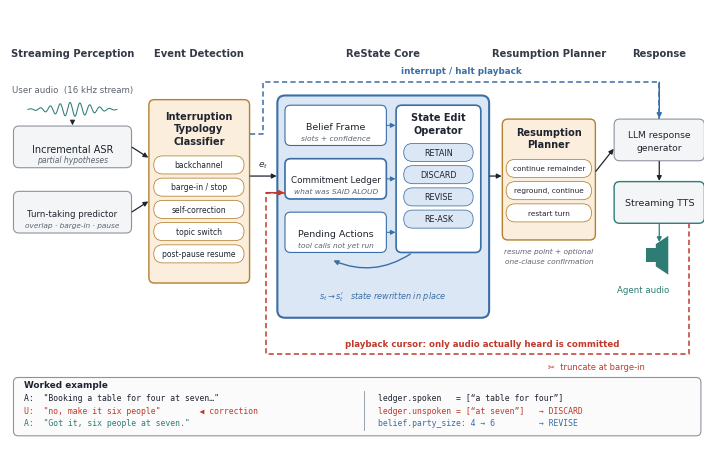

This chart was generated by the following Python code: (Note: this script raises an exception after producing the figure.)
"""Render Figure 1, the ReState architecture diagram.

    python scripts/make_fig1.py ../paper/figures/fig1_method.png

Edit the boxes and routes below as your design changes. Keeping the figure in
code rather than in a drawing tool means it stays in sync with src/state.py.
"""

import matplotlib
matplotlib.use("Agg")
import numpy as np
import matplotlib.pyplot as plt
from matplotlib.lines import Line2D
from matplotlib.patches import FancyBboxPatch, FancyArrowPatch, Polygon, Rectangle

plt.rcParams.update({"font.family": "DejaVu Sans", "savefig.dpi": 400})

INK = "#1f2430"
SUB = "#5c6372"
BLUE, BLUE_E = "#dce7f5", "#3a6ea5"
AMBER, AMBER_E = "#fbeedc", "#b2802f"
GREY, GREY_E = "#f4f5f7", "#8d939e"
TEAL = "#2e7d75"
RED = "#c0392b"

fig, ax = plt.subplots(figsize=(7.0, 4.35))
ax.set_xlim(0, 100)
ax.set_ylim(0, 62)
ax.axis("off")


def box(x, y, w, h, fc=GREY, ec=GREY_E, lw=0.8, r=0.8, z=3):
    ax.add_patch(FancyBboxPatch((x, y), w, h,
                                boxstyle=f"round,pad=0,rounding_size={r}",
                                linewidth=lw, edgecolor=ec, facecolor=fc, zorder=z))


def label(x, y, s, fs=6.8, color=INK, bold=False, style="normal", ha="center",
          z=5, family="DejaVu Sans", ls=1.2):
    ax.text(x, y, s, ha=ha, va="center", fontsize=fs, color=color, zorder=z,
            weight="bold" if bold else "normal", style=style, family=family,
            linespacing=ls)


def pill(cx, y, w, s, fc="#ffffff", ec=GREY_E, fs=5.4):
    h = 2.6
    ax.add_patch(FancyBboxPatch((cx - w / 2, y - h / 2), w, h,
                                boxstyle="round,pad=0,rounding_size=1.3",
                                linewidth=0.55, edgecolor=ec, facecolor=fc, zorder=5))
    label(cx, y, s, fs=fs, z=6)


def arrow(p0, p1, color=INK, lw=0.9, z=6):
    ax.add_patch(FancyArrowPatch(p0, p1, arrowstyle="-|>", mutation_scale=7,
                                 linewidth=lw, color=color, zorder=z,
                                 shrinkA=0.5, shrinkB=0.5))


def route(points, color, lw=1.1, dashed=True):
    """Orthogonal multi-segment connector with a single arrowhead at the end."""
    style = (0, (3.4, 2.1)) if dashed else "-"
    xs = [p[0] for p in points]
    ys = [p[1] for p in points]
    ax.add_line(Line2D(xs[:-1] + [xs[-1]], ys[:-1] + [ys[-1]], color=color,
                       linewidth=lw, linestyle=style, zorder=7,
                       solid_capstyle="butt"))
    arrow(points[-2], points[-1], color=color, lw=lw, z=8)


def band_title(cx, s):
    label(cx, 55.6, s, fs=7.2, bold=True, color="#343a47")


# ================================================================= band 1
band_title(9.0, "Streaming Perception")
label(9.0, 50.4, "User audio  (16 kHz stream)", fs=6.2, color=SUB)
t = np.linspace(0, 1, 300)
ax.plot(2.6 + 12.8 * t, 47.6 + 1.0 * np.sin(2 * np.pi * 9 * t) * np.exp(-((t - .5) ** 2) / .09),
        color=TEAL, lw=0.75, zorder=4)
arrow((9.0, 46.0), (9.0, 45.2), lw=0.8)

box(0.5, 39.2, 17.0, 6.0)
label(9.0, 41.9, "Incremental ASR", fs=7.0)
label(9.0, 40.3, "partial hypotheses", fs=5.5, color=SUB, style="italic")

box(0.5, 29.8, 17.0, 6.0)
label(9.0, 32.5, "Turn-taking predictor", fs=6.2)
label(9.0, 30.9, "overlap · barge-in · pause", fs=5.3, color=SUB, style="italic")

# ================================================================= band 2
band_title(27.2, "Event Detection")
box(20.0, 22.6, 14.5, 26.4, fc=AMBER, ec=AMBER_E, lw=1.0)
label(27.2, 46.6, "Interruption", fs=7.0, bold=True)
label(27.2, 44.8, "Typology", fs=7.0, bold=True)
label(27.2, 43.0, "Classifier", fs=7.0, bold=True)
for i, tag in enumerate(["backchannel", "barge-in / stop", "self-correction",
                         "topic switch", "post-pause resume"]):
    pill(27.2, 39.6 - i * 3.2, 13.0, tag, ec=AMBER_E, fs=5.5)

arrow((17.5, 42.2), (20.0, 40.6))
arrow((17.5, 32.8), (20.0, 34.4))

arrow((34.5, 38.0), (38.5, 38.0))
label(36.5, 39.6, r"$e_t$", fs=6.6, color="#343a47")

# ================================================================= band 3
band_title(53.7, "ReState Core")
box(38.5, 17.6, 30.5, 32.0, fc=BLUE, ec=BLUE_E, lw=1.5, r=1.1, z=2)

box(39.6, 42.4, 14.6, 5.8, fc="#ffffff", ec=BLUE_E)
label(46.9, 45.1, "Belief Frame", fs=6.8)
label(46.9, 43.5, "slots + confidence", fs=5.4, color=SUB, style="italic")

box(39.6, 34.7, 14.6, 5.8, fc="#ffffff", ec=BLUE_E, lw=1.2)
label(46.9, 37.4, "Commitment Ledger", fs=6.3)
label(46.9, 35.8, "what was SAID ALOUD", fs=5.4, color=SUB, style="italic")

box(39.6, 27.0, 14.6, 5.8, fc="#ffffff", ec=BLUE_E)
label(46.9, 29.7, "Pending Actions", fs=6.8)
label(46.9, 28.1, "tool calls not yet run", fs=5.3, color=SUB, style="italic")

box(55.6, 27.0, 12.2, 21.2, fc="#ffffff", ec=BLUE_E, lw=1.2)
label(61.7, 46.4, "State Edit", fs=7.0, bold=True)
label(61.7, 44.6, "Operator", fs=7.0, bold=True)
for i, op in enumerate(["RETAIN", "DISCARD", "REVISE", "RE-ASK"]):
    pill(61.7, 41.4 - i * 3.2, 10.0, op, fc=BLUE, ec=BLUE_E, fs=5.9)

for yy in (45.3, 37.6, 29.9):
    arrow((54.2, yy), (55.6, yy), lw=0.75, color=BLUE_E)
ax.add_patch(FancyArrowPatch((58.0, 27.0), (46.2, 26.0), arrowstyle="-|>",
                             mutation_scale=7, linewidth=1.0, color=BLUE_E,
                             connectionstyle="arc3,rad=-0.28", zorder=6))
label(53.7, 20.6, r"$s_t \rightarrow s_t'$   state rewritten in place", fs=5.9,
      color=BLUE_E, style="italic")

arrow((69.0, 38.0), (70.9, 38.0))

# ================================================================= band 4
band_title(77.6, "Resumption Planner")
box(70.9, 28.8, 13.4, 17.4, fc=AMBER, ec=AMBER_E, lw=1.0)
label(77.6, 44.3, "Resumption", fs=7.0, bold=True)
label(77.6, 42.5, "Planner", fs=7.0, bold=True)
for i, opt in enumerate(["continue remainder", "reground, continue", "restart turn"]):
    pill(77.6, 39.1 - i * 3.2, 12.3, opt, ec=AMBER_E, fs=5.3)
label(77.6, 27.1, "resume point + optional", fs=5.3, color=SUB, style="italic")
label(77.6, 25.7, "one-clause confirmation", fs=5.3, color=SUB, style="italic")

arrow((84.3, 38.6), (87.0, 42.0))

# ================================================================= band 5
band_title(93.5, "Response")
box(87.0, 40.2, 13.0, 6.0)
label(93.5, 43.9, "LLM response", fs=6.6)
label(93.5, 42.0, "generator", fs=6.6)

box(87.0, 31.2, 13.0, 6.0, ec=TEAL, lw=1.0)
label(93.5, 34.2, "Streaming TTS", fs=6.8)
arrow((93.5, 40.2), (93.5, 37.2))
arrow((93.5, 31.2), (93.5, 28.4), color=TEAL)
label(91.2, 21.6, "Agent audio", fs=6.2, color=TEAL)
ax.add_patch(Rectangle((91.6, 25.6), 1.4, 2.0, facecolor=TEAL, zorder=4))
ax.add_patch(Polygon([[93.0, 25.0], [93.0, 28.2], [94.8, 29.4], [94.8, 23.8]],
                     closed=True, facecolor=TEAL, zorder=4))

# ========================= key detail 1: halt playback (top routing lane)
# Routed through the free corridor between Event Detection and ReState Core so
# it crosses no box: a detected barge-in halts the speaker immediately.
route([(34.5, 44.0), (36.5, 44.0), (36.5, 51.6), (93.5, 51.6), (93.5, 46.2)], BLUE_E)
label(65.0, 53.2, "interrupt / halt playback", fs=6.3, color=BLUE_E, bold=True)

# ====================== key detail 2: playback cursor (bottom routing lane)
route([(97.8, 31.2), (97.8, 12.4), (36.8, 12.4), (36.8, 35.6), (39.6, 35.6)], RED)
label(68.0, 13.9, "playback cursor: only audio actually heard is committed",
      fs=6.2, color=RED, bold=True)
label(84.5, 10.6, "✂  truncate at barge-in", fs=6.0, color=RED)

# ============================================================ worked example
box(0.5, 0.6, 99.0, 8.4, fc="#fbfbfc", ec=GREY_E, r=0.7)
label(2.0, 7.9, "Worked example", fs=6.4, bold=True, ha="left")
left = [('A:  "Booking a table for four at seven…"', INK),
        ('U:  "no, make it six people"        ◀ correction', RED),
        ('A:  "Got it, six people at seven."', TEAL)]
for i, (s, c) in enumerate(left):
    label(2.0, 6.0 - i * 1.75, s, fs=5.9, color=c, ha="left",
          family="DejaVu Sans Mono")
right = [("ledger.spoken   = [“a table for four”]", INK),
         ("ledger.unspoken = [“at seven”]   → DISCARD", RED),
         ("belief.party_size: 4 → 6         → REVISE", BLUE_E)]
for i, (s, c) in enumerate(right):
    label(53.0, 6.0 - i * 1.75, s, fs=5.9, color=c, ha="left",
          family="DejaVu Sans Mono")
ax.add_line(Line2D([51.0, 51.0], [1.4, 7.0], color=GREY_E, lw=0.6, zorder=4))

fig.subplots_adjust(left=0.004, right=0.996, top=0.995, bottom=0.005)
import sys
out = sys.argv[1] if len(sys.argv) > 1 else "../paper/figures/fig1_method.png"

fig.savefig(out, facecolor="white")
print("wrote", out)
